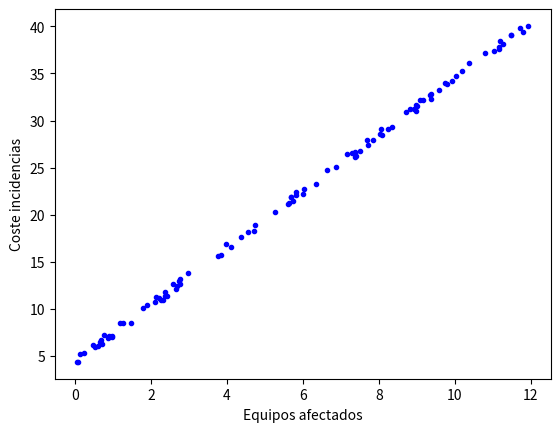

The matplotlib source for this figure:
import pandas as pd
import numpy as np
import matplotlib.pyplot as plt

X = 4*3*np.random.rand(100,1)
y = 4+3*X+np.random.rand(100,1)
z = y/X


print("La longitud de la gráfica es igual a: ", len(X));

plt.plot(X,y, "b.")
plt.xlabel("Equipos afectados")
plt.ylabel("Coste incidencias")
plt.show()

data = {"Equipos afectos": X.flatten(),
        "Coste incidencias": y.flatten(),
        "Coste medio incidencias": z.flatten()}

df = pd.DataFrame(data)

CosteMayor = df[df["Coste incidencias"] > 30]
print(CosteMayor)

